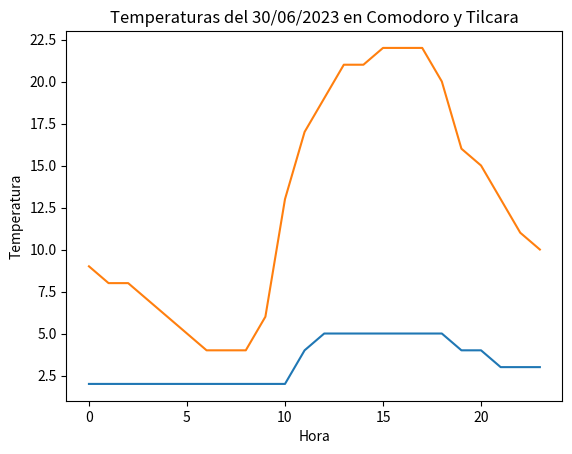

Reproduce this figure in Python.
#Dibujar en un mismo grafico la evolución de temperatura de un día en particular pero de dos
#ciudades diferentes de Argentina que estén muy distantes una de otra.
import matplotlib.pyplot as plt
listax = []
listaycom = [2, 2, 2, 2, 2, 2, 2, 2, 2, 2, 2, 4, 5, 5, 5, 5 , 5, 5, 5, 4, 4, 3, 3, 3]
listaytil = [9, 8, 8, 7, 6, 5, 4, 4, 4, 6, 13, 17, 19, 21, 21, 22 , 22, 22, 20, 16, 15, 13, 11, 10]
for i in range(24):
    listax.append(i)    
plt.plot(listax, listaycom)
plt.plot(listax, listaytil)
plt.title('Temperaturas del 30/06/2023 en Comodoro y Tilcara')
plt.xlabel('Hora')
plt.ylabel('Temperatura')
plt.show()